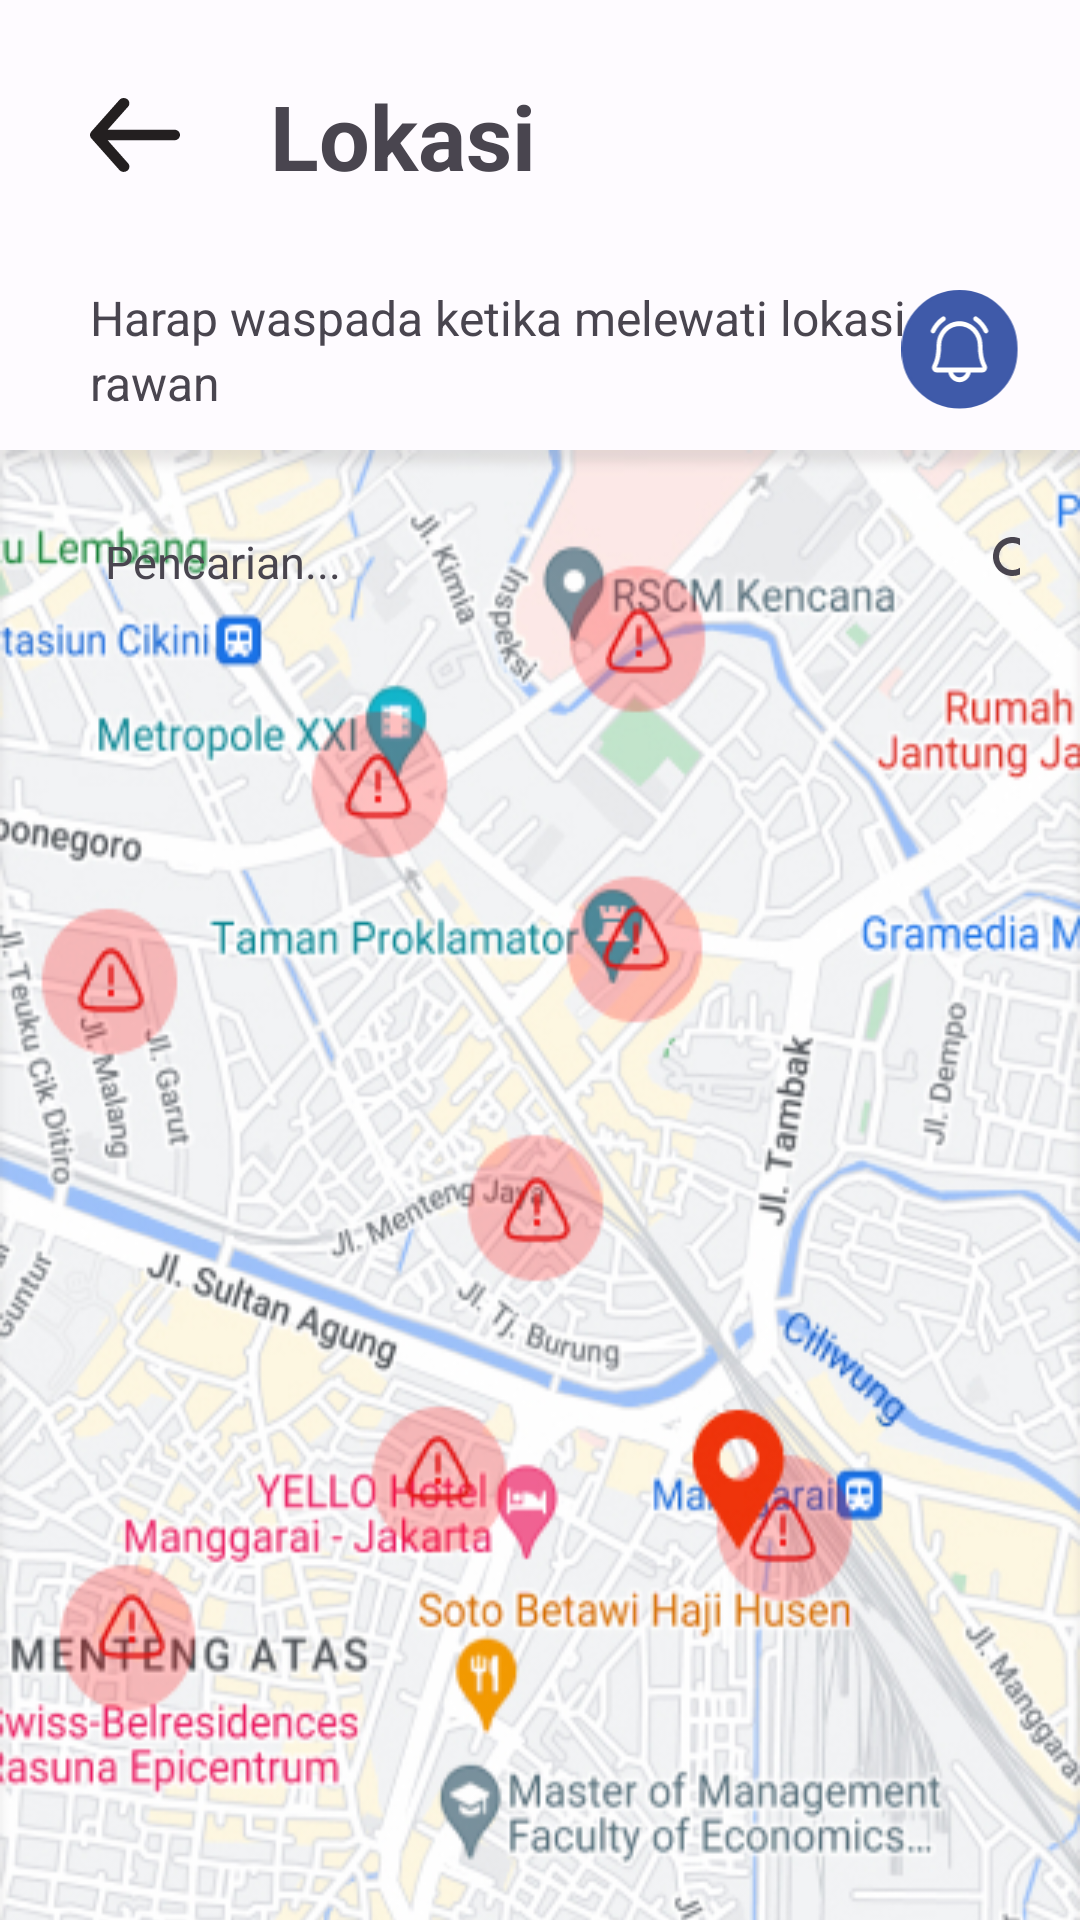

Produce the Android XML layout that renders to this screen, including the resource entries it uses.
<!-- AndroidManifest.xml: application theme Theme.Protectly -->
<!-- res/layout/activity_lokasi.xml -->
<?xml version="1.0" encoding="utf-8"?>
<androidx.constraintlayout.widget.ConstraintLayout xmlns:android="http://schemas.android.com/apk/res/android"
    xmlns:app="http://schemas.android.com/apk/res-auto"
    xmlns:tools="http://schemas.android.com/tools"
    android:layout_width="match_parent"
    android:layout_height="match_parent"
    tools:context=".LokasiActivity">

    <RelativeLayout
        android:layout_width="match_parent"
        android:layout_height="wrap_content"
        android:layout_marginTop="150dp"
        app:layout_constraintEnd_toEndOf="parent"
        app:layout_constraintStart_toStartOf="parent"
        app:layout_constraintTop_toTopOf="parent"
        tools:ignore="MissingConstraints">

        <LinearLayout
            android:id="@+id/map_container"
            android:name="com.google.android.gms.maps.SupportMapFragment"
            android:layout_width="match_parent"
            android:layout_height="707dp"
            android:orientation="vertical"
            app:layout_constraintBottom_toBottomOf="parent"
            app:layout_constraintEnd_toEndOf="parent"
            android:background="@drawable/bg_maps"
            app:layout_constraintStart_toStartOf="parent"
            tools:ignore="MissingConstraints">

            <LinearLayout
                android:layout_width="match_parent"
                android:layout_height="45dp"
                android:layout_alignParentEnd="true"
                android:layout_marginStart="20dp"
                android:layout_marginTop="15dp"
                android:layout_marginEnd="20dp"
                android:background="@drawable/bg_search">

                <TextView
                    android:layout_width="120dp"
                    android:layout_height="30dp"
                    android:layout_marginStart="15dp"
                    android:layout_marginTop="12dp"
                    android:text="Pencarian..."
                    android:textSize="15sp" />

                <SearchView
                    android:layout_width="30dp"
                    android:layout_height="30dp"
                    android:layout_marginStart="170dp"
                    android:layout_marginTop="8dp" />
            </LinearLayout>

            <androidx.cardview.widget.CardView
                android:layout_width="348dp"
                android:layout_height="120dp"
                android:layout_marginStart="25dp"
                android:layout_marginTop="450dp"
                app:cardCornerRadius="25dp">
                <TextView
                    android:layout_width="150dp"
                    android:layout_height="30dp"
                    android:text="Manggarai"
                    android:textStyle="bold"
                    android:textSize="20dp"
                    android:layout_marginTop="20dp"
                    android:layout_marginStart="140dp"/>
                <TextView
                    android:layout_width="150dp"
                    android:layout_height="30dp"
                    android:text="Setasiun Kereta"
                    android:textStyle="bold"
                    android:textSize="13sp"
                    android:layout_marginTop="50dp"
                    android:layout_marginStart="140dp"/>

                <TextView
                    android:layout_width="206dp"
                    android:layout_height="50dp"
                    android:layout_marginStart="140dp"
                    android:layout_marginTop="75dp"
                    android:text="Terdapat beberapa kasus pencopetan/Pencurian, harap waspada dan berhati-hati."
                    android:textSize="10dp"
                    android:textStyle="bold" />

                <ImageView
                    android:layout_width="124dp"
                    android:layout_height="106dp"
                    android:layout_marginStart="10dp"
                    android:layout_marginTop="7dp"
                    android:src="@drawable/img_map"/>

            </androidx.cardview.widget.CardView>

        </LinearLayout>

    </RelativeLayout>


    <RelativeLayout
        android:id="@+id/relativeLayout"
        android:layout_width="match_parent"
        android:layout_height="wrap_content"
        android:layout_marginStart="20dp"
        android:layout_marginTop="25dp"
        android:layout_marginEnd="20dp"
        app:layout_constraintEnd_toEndOf="parent"
        app:layout_constraintStart_toStartOf="parent"
        app:layout_constraintTop_toTopOf="parent"
        tools:ignore="MissingConstraints">

        <ImageView
            android:id="@+id/icBack"
            android:layout_width="30dp"
            android:layout_height="30dp"
            android:layout_alignParentStart="true"
            android:layout_centerInParent="true"
            android:layout_marginStart="10dp"
            android:src="@drawable/ic_back" />

        <LinearLayout
            android:layout_width="match_parent"
            android:layout_height="wrap_content"
            android:layout_alignParentStart="true"
            android:layout_centerInParent="true"
            android:orientation="vertical">

            <TextView
                android:layout_width="wrap_content"
                android:layout_height="wrap_content"
                android:layout_marginStart="70dp"
                android:layout_marginEnd="10dp"
                android:text="Lokasi"
                android:textSize="30sp"
                android:textStyle="bold" />
        </LinearLayout>

    </RelativeLayout>

    <RelativeLayout
        android:id="@+id/relativeLayout3"
        android:layout_width="match_parent"
        android:layout_height="wrap_content"
        android:layout_marginStart="20dp"
        android:layout_marginTop="95dp"
        android:layout_marginEnd="20dp"
        app:layout_constraintEnd_toEndOf="parent"
        app:layout_constraintHorizontal_bias="1.0"
        app:layout_constraintStart_toStartOf="parent"
        app:layout_constraintTop_toTopOf="parent"
        tools:ignore="MissingConstraints">

        <ImageView
            android:id="@+id/imageProfile"
            android:layout_width="40dp"
            android:layout_height="40dp"
            android:layout_alignParentEnd="true"
            android:layout_centerInParent="true"
            android:src="@drawable/ic_notif" />

        <LinearLayout
            android:layout_width="match_parent"
            android:layout_height="wrap_content"
            android:layout_alignParentStart="true"
            android:layout_centerInParent="true"
            android:orientation="vertical">

            <TextView
                android:layout_width="wrap_content"
                android:layout_height="wrap_content"
                android:layout_marginStart="10dp"
                android:layout_marginEnd="10dp"
                android:text="Harap waspada ketika melewati lokasi"
                android:textSize="16sp" />

            <TextView
                android:layout_width="wrap_content"
                android:layout_height="wrap_content"
                android:layout_marginStart="10dp"
                android:layout_marginEnd="10dp"
                android:text="rawan"
                android:textSize="16sp" />
        </LinearLayout>
    </RelativeLayout>
</androidx.constraintlayout.widget.ConstraintLayout>
<!-- resources referenced by this layout -->
<resources>
  <!-- drawable bg_search (drawable) -->
  <?xml version="1.0" encoding="utf-8"?>
  <shape xmlns:android="http://schemas.android.com/apk/res/android">
  
      <solid>
          <corners
              android:radius="30dp"/>
          <stroke
              android:width="1dp"/>
      </solid>
  </shape>
  <!-- drawable ic_back (drawable) -->
  <vector xmlns:android="http://schemas.android.com/apk/res/android"
      android:width="24dp"
      android:height="20dp"
      android:viewportWidth="24"
      android:viewportHeight="20">
    <path
        android:pathData="M22.5,8.451H4.71L10.155,2.311C10.41,2.024 10.532,1.653 10.495,1.28C10.459,0.908 10.266,0.565 9.96,0.326C9.654,0.087 9.259,-0.028 8.862,0.006C8.465,0.04 8.1,0.221 7.845,0.509L0.345,8.958C0.295,9.025 0.249,9.095 0.21,9.169C0.21,9.239 0.21,9.282 0.105,9.352C0.037,9.513 0.001,9.685 0,9.859C0.001,10.033 0.037,10.204 0.105,10.366C0.105,10.436 0.105,10.479 0.21,10.549C0.249,10.622 0.295,10.693 0.345,10.76L7.845,19.209C7.986,19.368 8.163,19.496 8.362,19.583C8.562,19.671 8.78,19.716 9,19.716C9.35,19.717 9.69,19.602 9.96,19.392C10.112,19.274 10.237,19.129 10.33,18.965C10.422,18.801 10.478,18.622 10.496,18.437C10.514,18.253 10.494,18.067 10.435,17.89C10.377,17.713 10.281,17.549 10.155,17.407L4.71,11.267H22.5C22.898,11.267 23.279,11.119 23.561,10.855C23.842,10.59 24,10.232 24,9.859C24,9.485 23.842,9.127 23.561,8.863C23.279,8.599 22.898,8.451 22.5,8.451Z"
        android:fillColor="#231F20"/>
  </vector>
  <color name="md_theme_light_primary">#3F5AA9</color>
  <color name="md_theme_light_onPrimary">#FFFFFF</color>
  <color name="md_theme_light_primaryContainer">#DBE1FF</color>
  <color name="md_theme_light_onPrimaryContainer">#00174C</color>
  <color name="md_theme_light_secondary">#595E72</color>
  <color name="md_theme_light_onSecondary">#FFFFFF</color>
  <color name="md_theme_light_secondaryContainer">#DDE1F9</color>
  <color name="md_theme_light_onSecondaryContainer">#161B2C</color>
  <color name="md_theme_light_tertiary">#745470</color>
  <color name="md_theme_light_onTertiary">#FFFFFF</color>
  <color name="md_theme_light_tertiaryContainer">#FFD6F7</color>
  <color name="md_theme_light_onTertiaryContainer">#2B122A</color>
  <color name="md_theme_light_error">#BA1A1A</color>
  <color name="md_theme_light_errorContainer">#FFDAD6</color>
  <color name="md_theme_light_onError">#FFFFFF</color>
  <color name="md_theme_light_onErrorContainer">#410002</color>
  <color name="md_theme_light_background">#FEFBFF</color>
  <color name="md_theme_light_onBackground">#1B1B1F</color>
  <color name="md_theme_light_surface">#FEFBFF</color>
  <color name="md_theme_light_onSurface">#1B1B1F</color>
  <color name="md_theme_light_surfaceVariant">#E2E1EC</color>
  <color name="md_theme_light_onSurfaceVariant">#45464F</color>
  <color name="md_theme_light_outline">#757680</color>
  <color name="md_theme_light_inverseOnSurface">#F2F0F4</color>
  <color name="md_theme_light_inverseSurface">#303034</color>
  <color name="md_theme_light_inversePrimary">#B4C5FF</color>
</resources>
